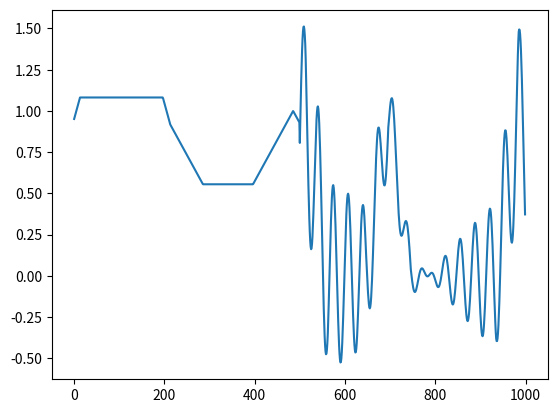

Generate this figure with matplotlib:
import numpy as np
import matplotlib.pyplot as plt
import random

def gen_params():
    return np.random.random((3,))

def get_peak(peak_x, widths):
    def f(x):
        peak_y = 1.0
        w_1, w_2 = widths
        if x < peak_x:
            base_x = peak_x - w_1
            slope = peak_y / w_1
            return max(0, slope * (x - base_x))
        if x >= peak_x:
            base_x = peak_x + w_2
            slope = -peak_y / w_2
            return max(0, slope * (x - base_x))
    return f

def make_Xr(params):
    # widths_xr = np.random.uniform(low=W_RNG[0], high=W_RNG[1], size=2)
    widths_xr = 0.4, 0.4
    f_xr = [get_peak(x, widths_xr) for x in params]
    return lambda x: sum([f(x) for f in f_xr])

def make_Xp(params):
    widths_xp = 0.1, 0.1
    sin_freq1 = np.random.uniform(50, 100)
    sin_freq2 = np.random.uniform(50, 100)
    def f_noise(x):
        return 0.3 * (np.sin(sin_freq1 * x) + np.sin(sin_freq2 * x))
    f_xp = [get_peak(x, widths_xp) for x in params]
    return lambda x: sum([f(x) for f in f_xp]) + f_noise(x)

def join_world(xr, xp):
    def f(x):
        if x  < 0.5:
            return xr(2 * x)
        else:
            return xp(2 * (x - 0.5))
    return f

def plot_peak(peak_f, name):
    plt.plot([peak_f(x) for x in np.linspace(0.0, 1.0, 1000)])
    plt.savefig(name)
    plt.clf()

def rank_inputs(peak_f, rrange=None):
    rrange = (0.0, 1.0) if rrange is None else rrange
    n_div = 1000
    input_samp = np.linspace(rrange[0], rrange[1], n_div)
    noisey = 1 / n_div * np.random.random((n_div,))
    input_samp = input_samp + noisey
    samples = [(peak_f(x),x) for x in input_samp]
    return sorted(samples)

def gen_XrXp():
    params = gen_params()
    Xr = make_Xr(params)
    Xp = make_Xp(params)
    XrXp = join_world(Xr, Xp)
    return XrXp

if __name__ == '__main__':
    params = gen_params()
    Xr = make_Xr(params)
    Xp = make_Xp(params)
    XrXp = join_world(Xr, Xp)
    plot_peak(XrXp, 'XrXp.png')

    print (rank_inputs(XrXp, (0.5, 1.0)))
